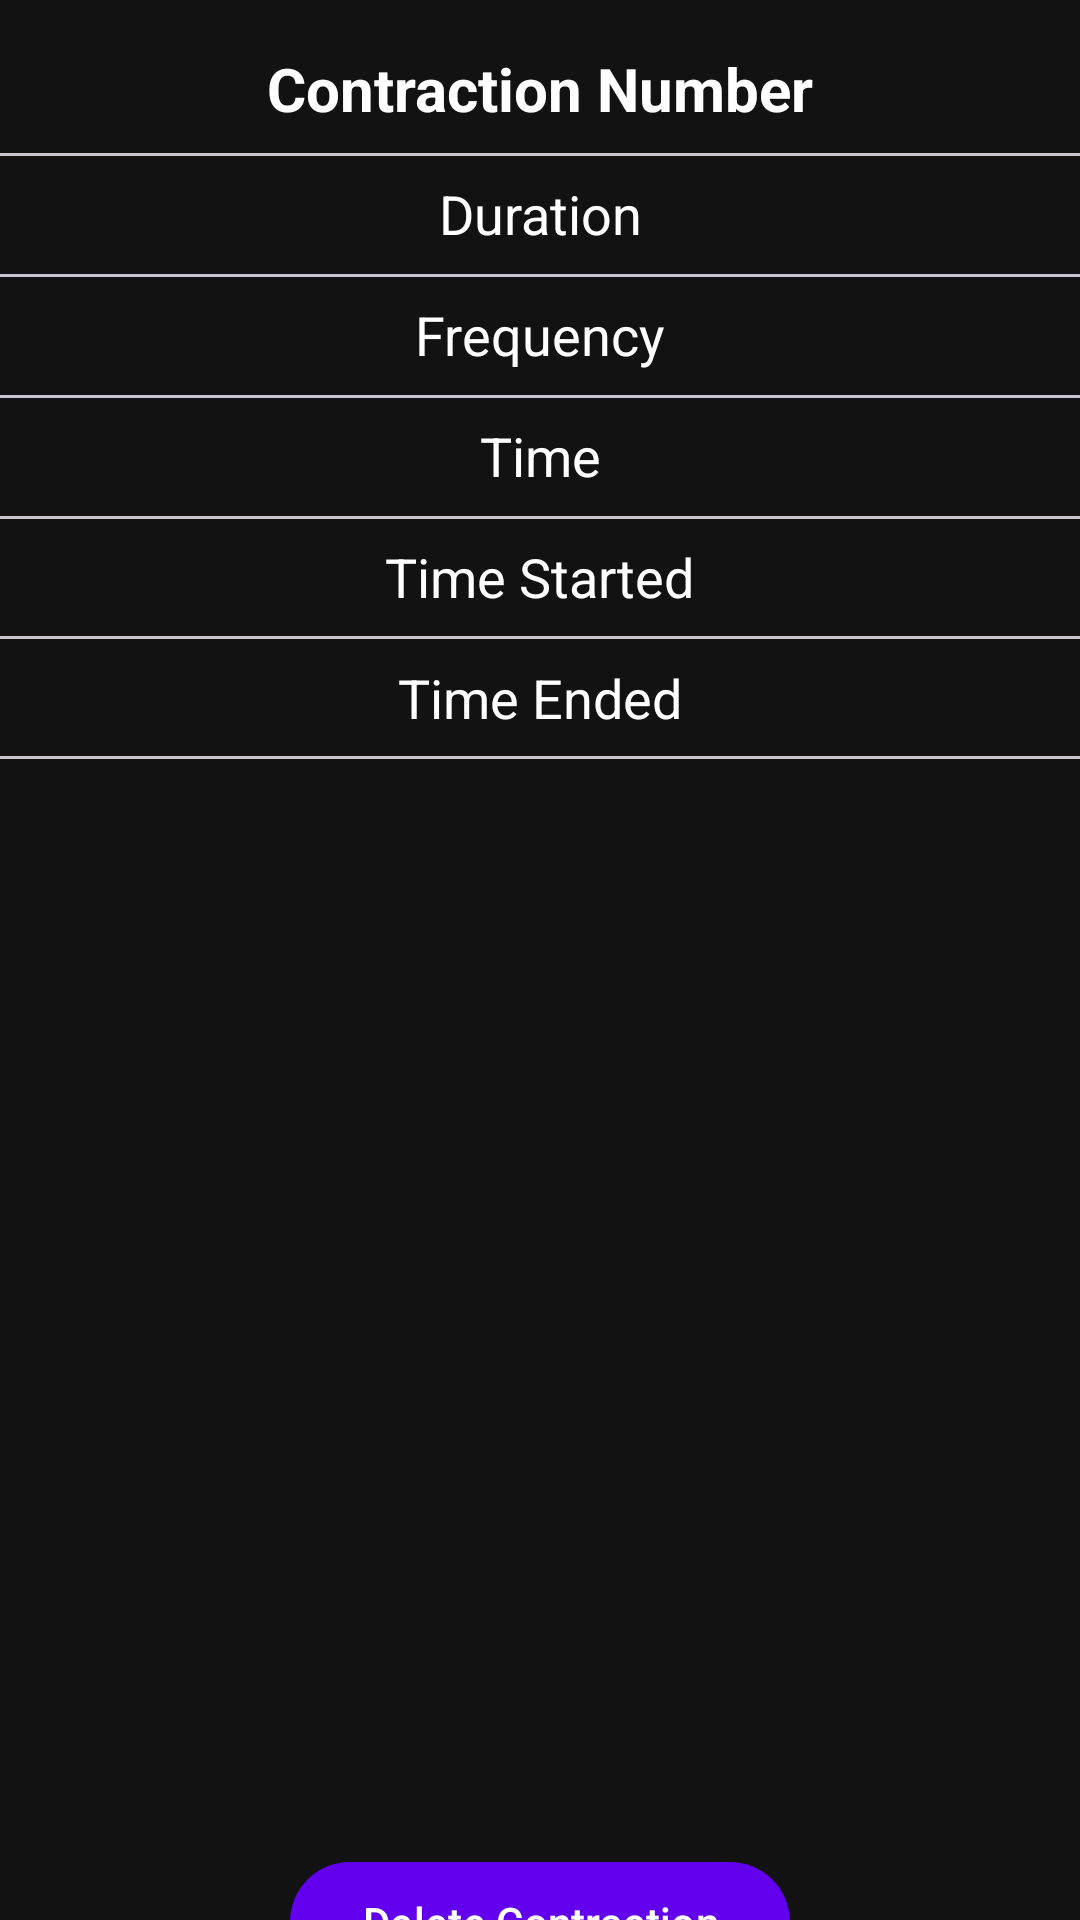

Android layout source for this screen:
<!-- AndroidManifest.xml: application theme Theme.ContractionTimer -->
<!-- res/layout/activity_contraction_detail.xml -->
<androidx.constraintlayout.widget.ConstraintLayout
    xmlns:android="http://schemas.android.com/apk/res/android"
    xmlns:app="http://schemas.android.com/apk/res-auto"
    xmlns:tools="http://schemas.android.com/tools"
    android:layout_width="match_parent"
    android:layout_height="match_parent"
    android:background="#121212"
    tools:context=".ContractionDetailActivity">

    <com.google.android.material.divider.MaterialDivider
        android:id="@+id/materialDivider2"
        android:layout_width="match_parent"
        android:layout_height="1dp"
        android:layout_marginTop="8dp"
        android:background="?attr/colorOnSurface"
        app:layout_constraintEnd_toEndOf="parent"
        app:layout_constraintStart_toStartOf="parent"
        app:layout_constraintTop_toBottomOf="@id/tv_contraction_time" />

    <TextView
        android:id="@+id/tv_contraction_number"
        android:layout_width="wrap_content"
        android:layout_height="wrap_content"
        android:text="Contraction Number"
        android:textSize="20sp"
        android:textStyle="bold"
        android:textColor="@android:color/white"
        app:layout_constraintTop_toTopOf="parent"
        app:layout_constraintStart_toStartOf="parent"
        app:layout_constraintEnd_toEndOf="parent"
        android:layout_marginTop="16dp" />

    <com.google.android.material.divider.MaterialDivider
        android:layout_width="match_parent"
        android:layout_height="1dp"
        android:layout_marginTop="8dp"
        app:layout_constraintTop_toBottomOf="@id/tv_contraction_number"
        app:layout_constraintStart_toStartOf="parent"
        app:layout_constraintEnd_toEndOf="parent"
        android:background="?attr/colorOnSurface" />

    <TextView
        android:id="@+id/tv_contraction_duration"
        android:layout_width="wrap_content"
        android:layout_height="wrap_content"
        android:text="Duration"
        android:textSize="18sp"
        android:textColor="@android:color/white"
        app:layout_constraintTop_toBottomOf="@id/tv_contraction_number"
        app:layout_constraintStart_toStartOf="parent"
        app:layout_constraintEnd_toEndOf="parent"
        android:layout_marginTop="16dp" />

    <com.google.android.material.divider.MaterialDivider
        android:layout_width="match_parent"
        android:layout_height="1dp"
        android:layout_marginTop="8dp"
        app:layout_constraintTop_toBottomOf="@id/tv_contraction_duration"
        app:layout_constraintStart_toStartOf="parent"
        app:layout_constraintEnd_toEndOf="parent"
        android:background="?attr/colorOnSurface" />

    <TextView
        android:id="@+id/tv_contraction_frequency"
        android:layout_width="wrap_content"
        android:layout_height="wrap_content"
        android:text="Frequency"
        android:textSize="18sp"
        android:textColor="@android:color/white"
        app:layout_constraintTop_toBottomOf="@id/tv_contraction_duration"
        app:layout_constraintStart_toStartOf="parent"
        app:layout_constraintEnd_toEndOf="parent"
        android:layout_marginTop="16dp" />

    <com.google.android.material.divider.MaterialDivider
        android:layout_width="match_parent"
        android:layout_height="1dp"
        android:layout_marginTop="8dp"
        app:layout_constraintTop_toBottomOf="@id/tv_contraction_frequency"
        app:layout_constraintStart_toStartOf="parent"
        app:layout_constraintEnd_toEndOf="parent"
        android:background="?attr/colorOnSurface" />

    <TextView
        android:id="@+id/tv_contraction_time"
        android:layout_width="wrap_content"
        android:layout_height="wrap_content"
        android:text="Time"
        android:textSize="18sp"
        android:textColor="@android:color/white"
        app:layout_constraintTop_toBottomOf="@id/tv_contraction_frequency"
        app:layout_constraintStart_toStartOf="parent"
        app:layout_constraintEnd_toEndOf="parent"
        android:layout_marginTop="16dp" />

    <com.google.android.material.divider.MaterialDivider
        android:layout_width="match_parent"
        android:layout_height="1dp"
        android:layout_marginTop="48dp"
        android:background="?attr/colorOnSurface"
        app:layout_constraintEnd_toEndOf="parent"
        app:layout_constraintHorizontal_bias="0.0"
        app:layout_constraintStart_toStartOf="parent"
        app:layout_constraintTop_toBottomOf="@id/tv_contraction_time" />

    <com.google.android.material.divider.MaterialDivider
        android:id="@+id/materialDivider3"
        android:layout_width="match_parent"
        android:layout_height="1dp"
        android:layout_marginTop="88dp"
        android:background="?attr/colorOnSurface"
        app:layout_constraintEnd_toEndOf="parent"
        app:layout_constraintHorizontal_bias="0.0"
        app:layout_constraintStart_toStartOf="parent"
        app:layout_constraintTop_toBottomOf="@id/tv_contraction_time" />

    <TextView
        android:id="@+id/tv_contraction_start"
        android:layout_width="wrap_content"
        android:layout_height="wrap_content"
        android:text="Time Started"
        android:textSize="18sp"
        android:textColor="@android:color/white"
        app:layout_constraintTop_toBottomOf="@id/tv_contraction_time"
        app:layout_constraintStart_toStartOf="parent"
        app:layout_constraintEnd_toEndOf="parent"
        android:layout_marginTop="16dp" />

    <TextView
        android:id="@+id/tv_contraction_end"
        android:layout_width="wrap_content"
        android:layout_height="wrap_content"
        android:text="Time Ended"
        android:textSize="18sp"
        android:textColor="@android:color/white"
        app:layout_constraintTop_toBottomOf="@id/tv_contraction_start"
        app:layout_constraintStart_toStartOf="parent"
        app:layout_constraintEnd_toEndOf="parent"
        android:layout_marginTop="16dp" />

    <com.google.android.material.button.MaterialButton
        android:id="@+id/btn_delete_contraction"
        android:layout_width="wrap_content"
        android:layout_height="wrap_content"
        android:layout_marginTop="372dp"
        android:text="Delete Contraction"
        app:layout_constraintEnd_toEndOf="parent"
        app:layout_constraintStart_toStartOf="parent"
        app:layout_constraintTop_toBottomOf="@id/tv_contraction_end" />

</androidx.constraintlayout.widget.ConstraintLayout>
<!-- resources referenced by this layout -->
<resources>
  <style name="Theme.ContractionTimer" parent="Base.Theme.ContractionTimer" />
  <style name="Base.Theme.ContractionTimer" parent="Theme.Material3.DayNight.NoActionBar">
          
          
          <item name="colorPrimary">@color/purple_500</item>
          <item name="colorPrimaryVariant">@color/purple_700</item>
          <item name="colorOnPrimary">@color/white</item>
          <item name="colorSecondary">@color/teal_200</item>
          <item name="colorSecondaryVariant">@color/teal_700</item>
          <item name="colorOnSecondary">@color/black</item>
  
      </style>
  <color name="purple_500">#6200EE</color>
  <color name="purple_700">#3700B3</color>
  <color name="white">#FFFFFFFF</color>
  <color name="teal_200">#03DAC5</color>
  <color name="teal_700">#018786</color>
  <color name="black">#FF000000</color>
</resources>
